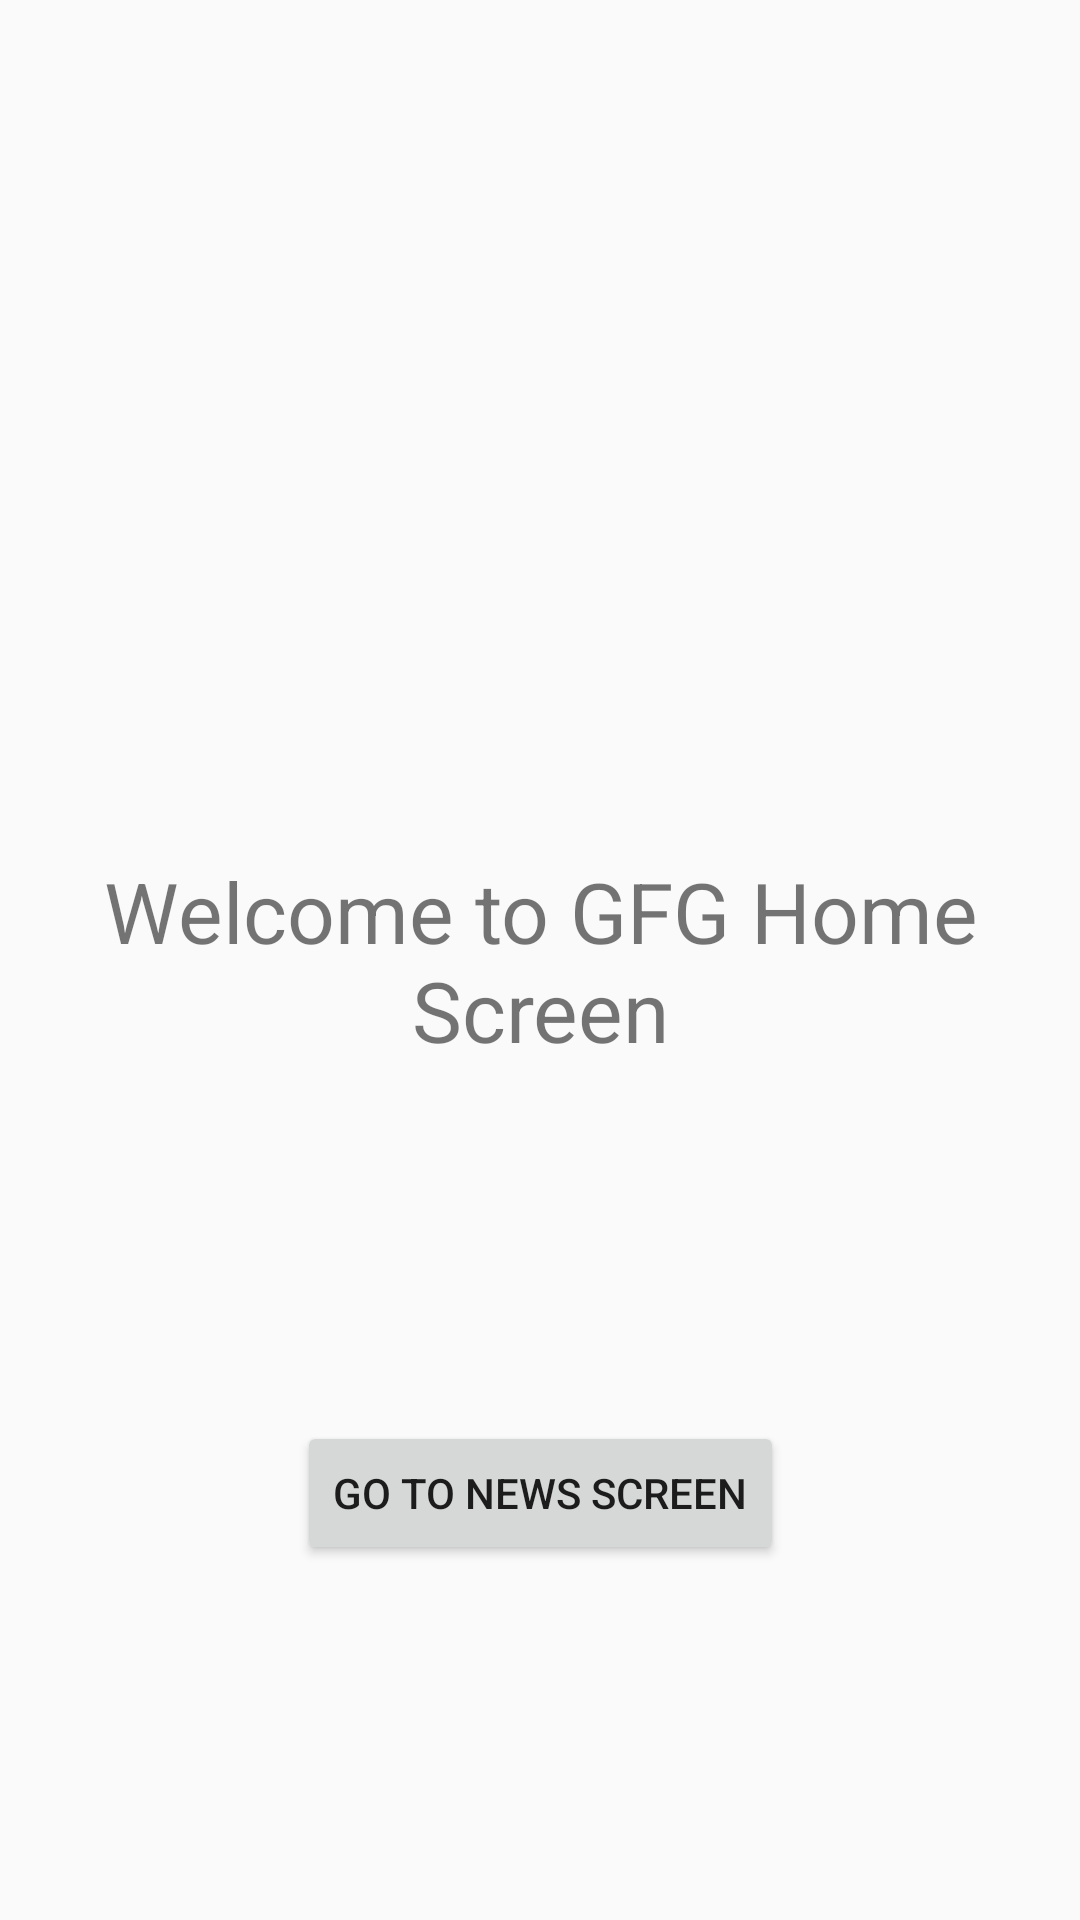

Write the Android layout XML for this screen, with the resource values it uses.
<!-- AndroidManifest.xml: application theme Theme.ActivityLifeCycle -->
<!-- res/layout/activity_explicit_intent.xml -->
<?xml version="1.0" encoding="utf-8"?>
<androidx.constraintlayout.widget.ConstraintLayout xmlns:android="http://schemas.android.com/apk/res/android"
    xmlns:app="http://schemas.android.com/apk/res-auto"
    xmlns:tools="http://schemas.android.com/tools"
    android:layout_width="match_parent"
    android:layout_height="match_parent"
    tools:context=".MainActivity">
    <TextView
        android:id="@+id/editText"
        android:layout_width="match_parent"
        android:layout_height="wrap_content"
        android:text="Welcome to GFG Home Screen"
        android:textAlignment="center"
        android:textSize="28sp"
        app:layout_constraintBottom_toBottomOf="parent"
        app:layout_constraintEnd_toEndOf="parent"
        app:layout_constraintHorizontal_bias="0.0"
        app:layout_constraintStart_toStartOf="parent"
        app:layout_constraintTop_toTopOf="parent" />
    <Button
        android:id="@+id/btn1"
        android:text="Go to News Screen"
        android:onClick="newsScreen"
        android:layout_width="wrap_content"
        android:layout_height="wrap_content"
        app:layout_constraintBottom_toBottomOf="parent"
        app:layout_constraintEnd_toEndOf="parent"
        app:layout_constraintStart_toStartOf="parent"
        app:layout_constraintTop_toBottomOf="@+id/editText" />
</androidx.constraintlayout.widget.ConstraintLayout>
<!-- resources referenced by this layout -->
<resources>
  <style name="Theme.ActivityLifeCycle" parent="android:Theme.Material.Light.NoActionBar" />
</resources>
